Run: headless pygame with SDL's dummy video driver; simulated clock (each Clock.tick advances the game by its frame time, no real sleeping); random seed 0; keys injected as events and as key.get_pressed() state; no mouse input.
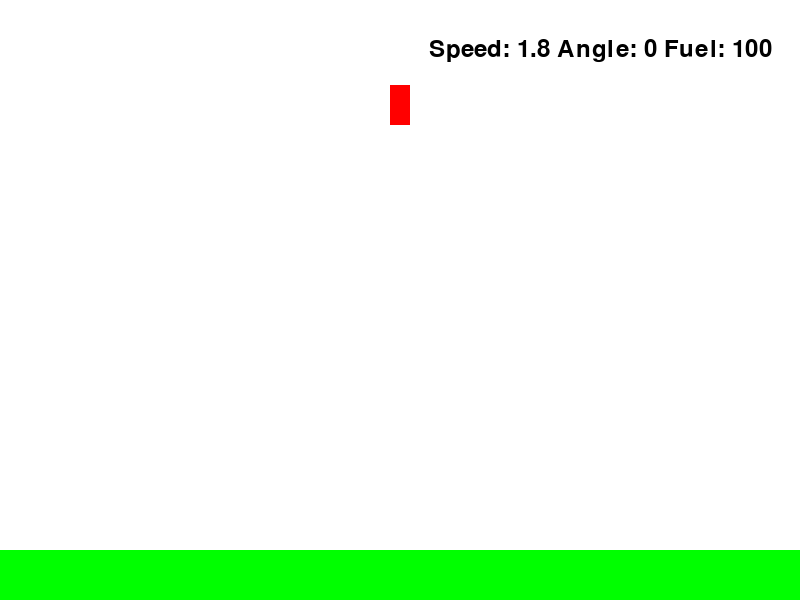
Frame 1 of 4 · flips 1–60 · no input
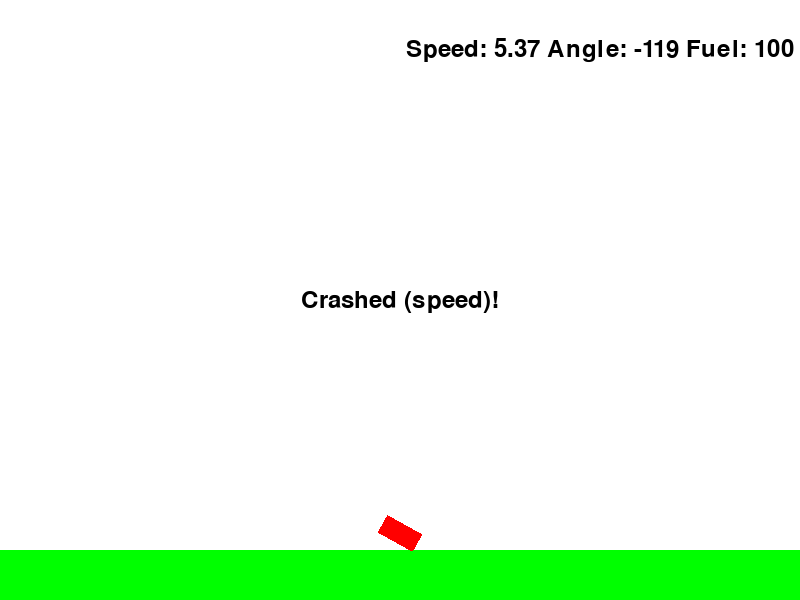
Frame 2 of 4 · flips 61–180 · tapped SPACE, RETURN · held RIGHT (→), D
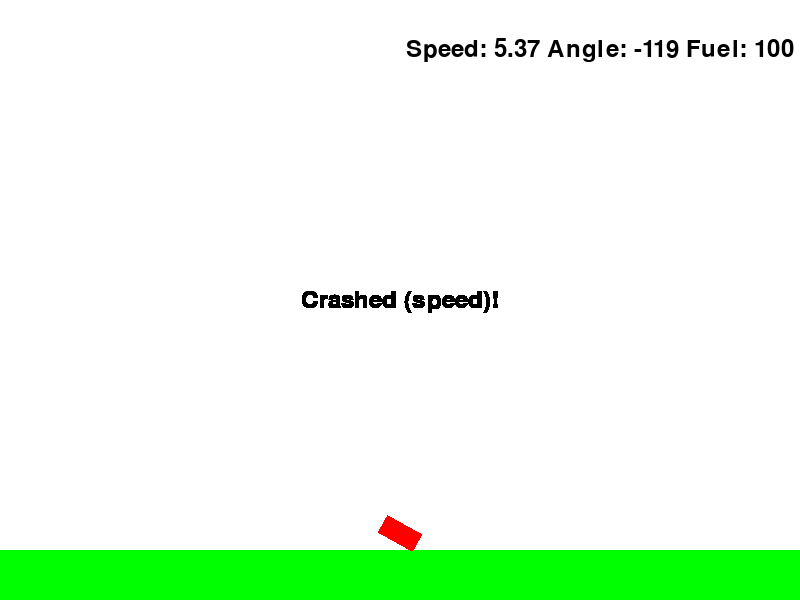
Frame 3 of 4 · flips 181–300 · held DOWN (↓), S
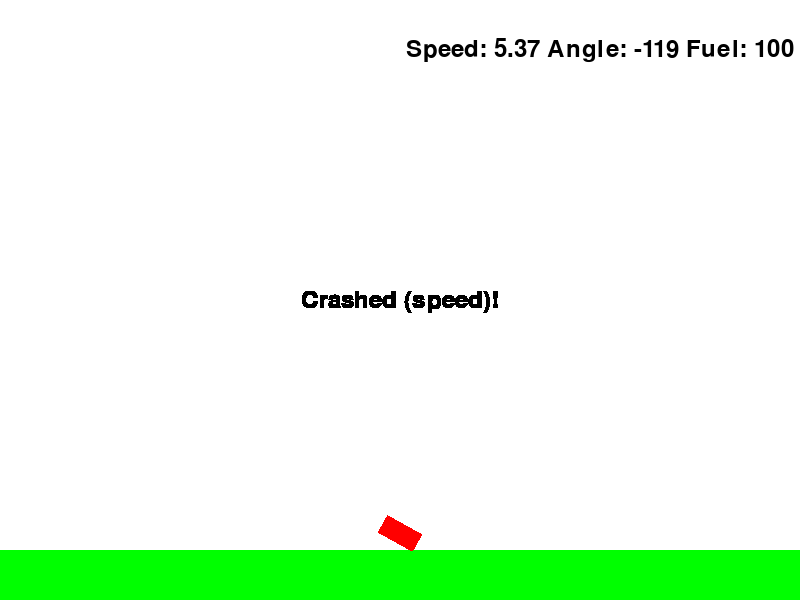
Frame 4 of 4 · flips 301–420 · held LEFT (←), A, UP (↑), W

The pygame program that drew these frames:

import pygame
import math
'''
todo:
add left/right location 
	variables
	draw
	win condition
add fuel
	variable
	draw
	thrust if statement
recording per-frame telemetry
choose model to solve problem
'''
# Initialize pygame
pygame.init()

# Constants
WIDTH, HEIGHT = 800, 600
ROCKET_SIZE = 20
GROUND_HEIGHT = 50
FPS = 60

# Physics constants
GRAVITY = 0.03
SPEED_THRESHOLD = 2  # Speed threshold for a successful landing (adjust as needed)
ANGLE_THRESHOLD = 10  # Absolute angle threshold for a successful landing (adjust as needed)

# Colors
WHITE = (255, 255, 255)
GREEN = (0, 255, 0)
RED = (255, 0, 0)
BLACK = (0, 0, 0)
ORANGE = (255, 165, 0)


# Initialize the screen
screen = pygame.display.set_mode((WIDTH, HEIGHT))
pygame.display.set_caption("Rocket Landing Simulator")
font = pygame.font.Font(None, 36)

# Rocket attributes
rocket_x = WIDTH // 2
rocket_y = 50
rocket_angle = 0
rocket_velocity_x = 0
rocket_velocity_y = 0
angular_velocity = 0
fuel = 100
fuel_rate = 0.5

# Define the rocket shape and size
ROCKET_WIDTH = 20
ROCKET_HEIGHT = 40

# Define the leg size
LEG_LENGTH = 10
LEG_WIDTH = 41

# Landing status
landing_status = None  # None: in progress, "landed": successfully landed, "crashed": crashed

# Main game loop
running = True
clock = pygame.time.Clock()

while running:
    for event in pygame.event.get():
        if event.type == pygame.QUIT:
            running = False

    keys = pygame.key.get_pressed()
    if keys[pygame.K_LEFT]:
        rocket_angle += 1
    if keys[pygame.K_RIGHT]:
        rocket_angle -= 1
    if keys[pygame.K_UP] and fuel > 0:
        # Calculate the change in velocity based on rocket angle
        angle_rad = math.radians(rocket_angle)
        rocket_velocity_y += -0.1 * math.cos(angle_rad)
        rocket_velocity_x += -0.1 * math.sin(angle_rad)
        fuel -= fuel_rate

    if landing_status is None:
        # Apply gravity
        rocket_velocity_y += GRAVITY

        # Update rocket physics
        rocket_x += rocket_velocity_x
        rocket_y += rocket_velocity_y
        rocket_angle += angular_velocity

        # Check for collision with the ground
        if rocket_y + ROCKET_SIZE >= HEIGHT - GROUND_HEIGHT:
            if math.sqrt(rocket_velocity_y*rocket_velocity_y+rocket_velocity_x*rocket_velocity_x) > SPEED_THRESHOLD:
                landing_status = "crashed (speed)"
            elif abs(rocket_angle) > ANGLE_THRESHOLD:
                landing_status = "crashed (angle)"
            else:
                landing_status = "landed!"

        # Clear the screen
        screen.fill(WHITE)

        # Draw the ground
        pygame.draw.rect(screen, GREEN, (0, HEIGHT - GROUND_HEIGHT, WIDTH, GROUND_HEIGHT))

        # Rotate and draw the rocket
        rocket_image = pygame.Surface((ROCKET_WIDTH, ROCKET_HEIGHT), pygame.SRCALPHA)
        rocket_rect = rocket_image.get_rect()
        rocket_image.fill(RED)
        pygame.draw.polygon(rocket_image, ORANGE, [(ROCKET_WIDTH // 2, ROCKET_HEIGHT), (ROCKET_WIDTH // 2 - LEG_WIDTH // 2, ROCKET_HEIGHT + LEG_LENGTH), (ROCKET_WIDTH // 2 + LEG_WIDTH // 2, ROCKET_HEIGHT + LEG_LENGTH)])
        rotated_rocket = pygame.transform.rotate(rocket_image, rocket_angle)
        rotated_rect = rotated_rocket.get_rect(center=(rocket_x, rocket_y))
        screen.blit(rotated_rocket, rotated_rect)

        # draw the speed and angle on the top right corner
        text = font.render(f"Speed: {round(math.sqrt(rocket_velocity_y*rocket_velocity_y+rocket_velocity_x*rocket_velocity_x), 2)} Angle: {round(rocket_angle, 2)} Fuel: {round(fuel)}", True, BLACK)
        text_rect = text.get_rect(center=(WIDTH - 200, 50))
        screen.blit(text, text_rect)

    # Display landing status
    else:
        font = pygame.font.Font(None, 36)
        text = font.render(landing_status.capitalize() + "!", True, BLACK)
        text_rect = text.get_rect(center=(WIDTH // 2, HEIGHT // 2))
        screen.blit(text, text_rect)
        keys = pygame.key.get_pressed()
        if keys[pygame.K_SPACE]:
            landing_status = None
            rocket_x = WIDTH // 2
            rocket_y = 50
            rocket_velocity_x = 0
            rocket_velocity_y = 0
            angular_velocity = 0
            rocket_angle = 0
            fuel = 100

    pygame.display.flip()
    clock.tick(FPS)

pygame.quit()
